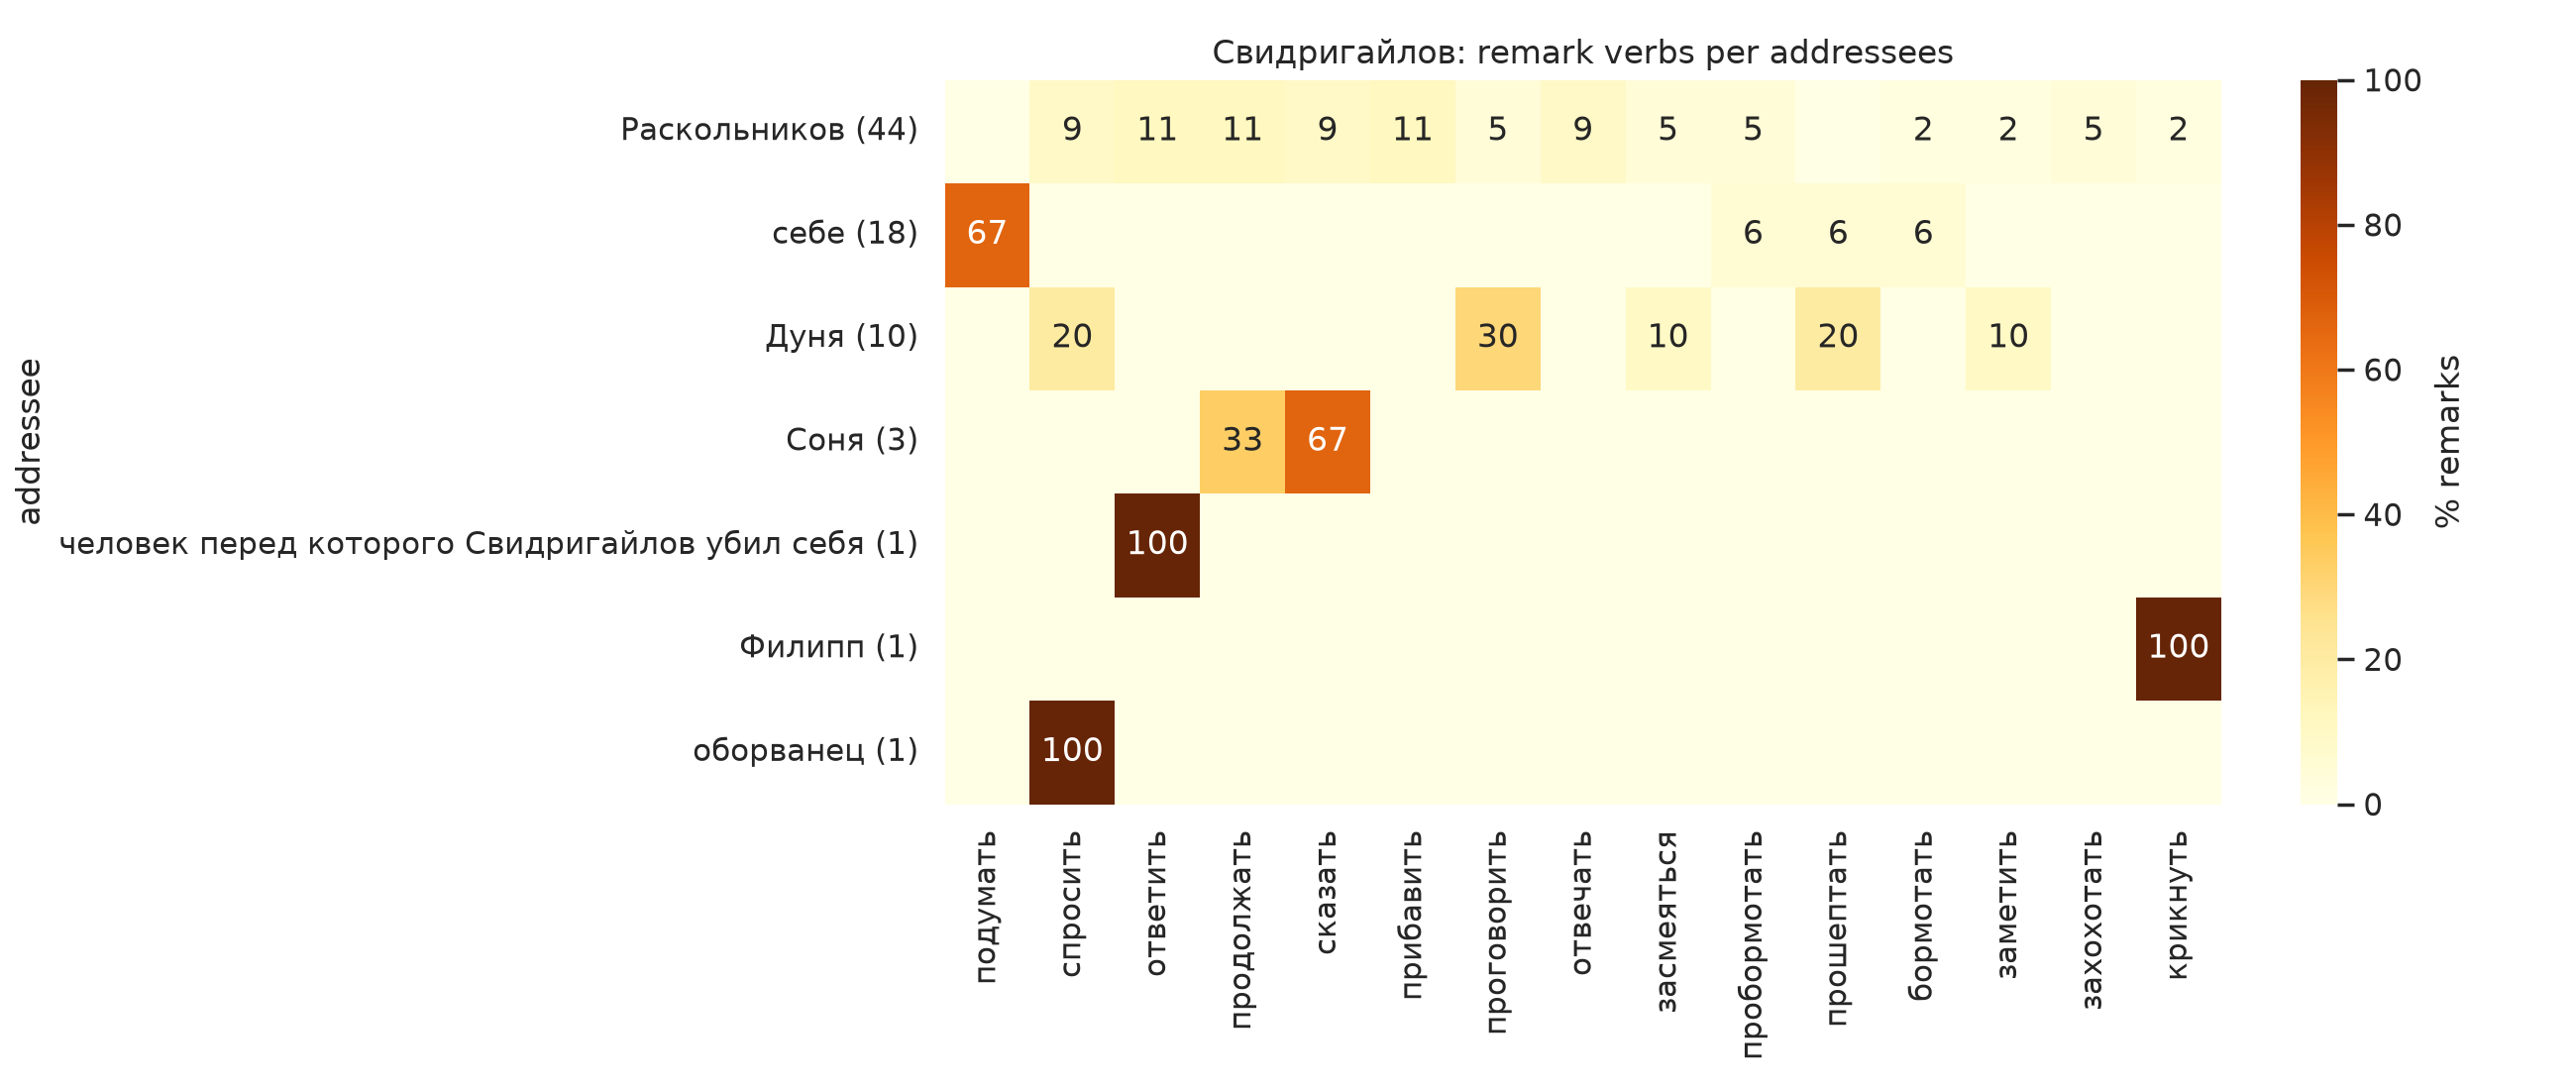

Source data for this figure (header and first rows):
addr, бормотать, думать, закричать, заметить, засмеяться, захохотать, крикнуть, настаивать, ответить, отвечать, перебить, повторить, повторять, подумать, подхватить, прибавить, пробормотать, проговорить, продолжать, прошептать, решить, сказать, спросить
Раскольников, 1.0, 0.0, 1.0, 1.0, 2.0, 2.0, 1.0, 1.0, 5.0, 4.0, 1.0, 0.0, 1.0, 0.0, 1.0, 5.0, 2.0, 2.0, 5.0, 0.0, 0.0, 4.0, 4.0
себе, 1.0, 1.0, 0.0, 0.0, 0.0, 0.0, 0.0, 0.0, 0.0, 0.0, 0.0, 1.0, 0.0, 12.0, 0.0, 0.0, 1.0, 0.0, 0.0, 1.0, 1.0, 0.0, 0.0
Дуня, 0.0, 0.0, 0.0, 1.0, 1.0, 0.0, 0.0, 0.0, 0.0, 0.0, 0.0, 1.0, 0.0, 0.0, 0.0, 0.0, 0.0, 3.0, 0.0, 2.0, 0.0, 0.0, 2.0
Соня, 0.0, 0.0, 0.0, 0.0, 0.0, 0.0, 0.0, 0.0, 0.0, 0.0, 0.0, 0.0, 0.0, 0.0, 0.0, 0.0, 0.0, 0.0, 1.0, 0.0, 0.0, 2.0, 0.0
человек перед которого Свидригайлов убил…, 0.0, 0.0, 0.0, 0.0, 0.0, 0.0, 0.0, 0.0, 1.0, 0.0, 0.0, 0.0, 0.0, 0.0, 0.0, 0.0, 0.0, 0.0, 0.0, 0.0, 0.0, 0.0, 0.0
Филипп, 0.0, 0.0, 0.0, 0.0, 0.0, 0.0, 1.0, 0.0, 0.0, 0.0, 0.0, 0.0, 0.0, 0.0, 0.0, 0.0, 0.0, 0.0, 0.0, 0.0, 0.0, 0.0, 0.0
оборванец, 0.0, 0.0, 0.0, 0.0, 0.0, 0.0, 0.0, 0.0, 0.0, 0.0, 0.0, 0.0, 0.0, 0.0, 0.0, 0.0, 0.0, 0.0, 0.0, 0.0, 0.0, 0.0, 1.0
